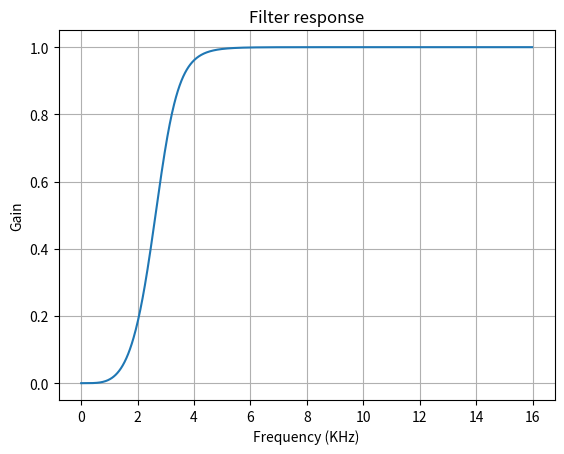
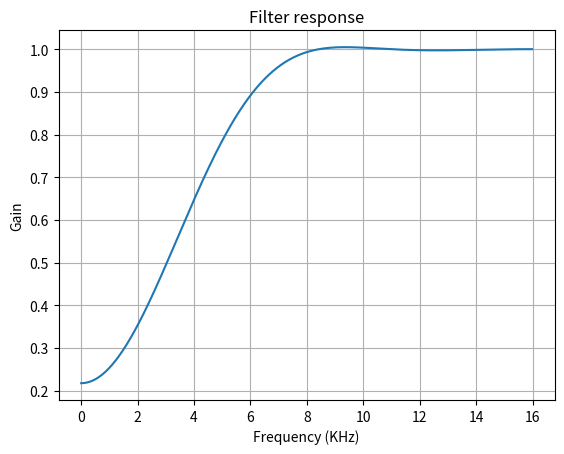
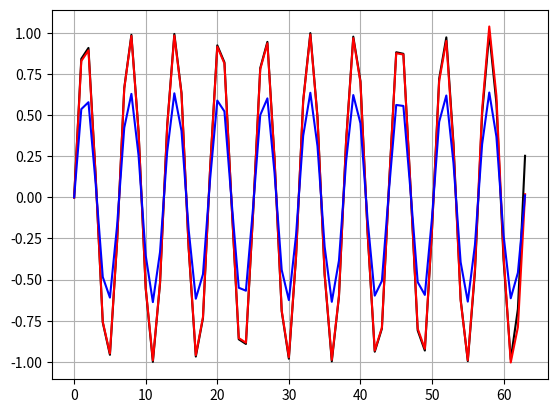

Python code for these plots, in order:
# utils for evaluation
# [redacted]
# 2019-07-01
import numpy as np
import pandas as pd
import scipy.sparse.linalg as sla
from scipy import signal
from scipy import sparse
import matplotlib.pyplot as plt


def ktb_parameter():
    """
    calculate parameters for KTB2019

    Ka 35 GHz
    delta_r = 1.875m
    delta_r = c/2B, fs = 2*B = c/delta_r, delta_fs = fs/N
    """
    n_fasttime = 320  # 319
    fc = 35e9  # 35G
    delta_r = 1.875  # range resolution
    c = 3e8  # 2.99792e8
    bw = c / (delta_r * 2)
    fs = bw  # 2*bw
    delta_fs = fs / n_fasttime

    # how many time fc folded when sampled at fs
    k_mid = np.floor((fc - fs/2)/fs)
    k_mid = np.max([0, k_mid])

    # the location of fc (folded by sampling fs) at fasttime samples
    # n_fc = np.round(n_fasttime*fc/fs - (k_mid + 0.5)*n_fasttime)
    n_fc = np.round((fc - fs/2) % fs / delta_fs)
    n_fc = np.min([n_fasttime, np.max([0, n_fc])])

    par = dict()
    par['fc'] = fc
    par['delta_fs'] = delta_fs
    par['k_mid'] = k_mid
    par['n_fc'] = n_fc
    par['n_fasttime'] = n_fasttime

    return par


def butter_highpass_filter(data, lowcut, fs, order=4, plot=False):
    """butterworth highpass filter"""
    nyq = 0.5 * fs
    low = lowcut / nyq
    b, a = signal.butter(order, [low], btype='highpass')
    y = signal.filtfilt(b, a, data)
    # y = signal.lfilter(b, a, data)

    if plot:
        plot_filter(b, a, fs=fs)

    return y


def fir_highpass(x, lowcut, fs, numtaps=11, plot=False):
    """fir highpass filter"""
    hb = signal.firwin(numtaps, cutoff=lowcut, fs=fs, pass_zero=False,
                       window='hann')
    y = signal.filtfilt(hb, 1, x)

    if plot:
        plot_filter(hb, 1, fs=fs)

    return y


def butter_bandpass_filter(data, lowcut, highcut, fs, order=4, plot=False):
    """butterworth filter"""
    nyq = 0.5 * fs
    low = lowcut / nyq
    high = highcut / nyq
    b, a = signal.butter(order, [low, high], btype='bandpass')
    y = signal.lfilter(b, a, data)

    if plot:
        plot_filter(b, a, fs=fs)

    return y


def plot_filter(b, a, fs=1):
    """visualize filter response"""
    w, h = signal.freqz(b, a, worN=1000)
    w = w / 1e3  # change to KHz
    fig = plt.figure()
    ax = fig.add_subplot(111)
    ax.plot((fs * 0.5 / np.pi) * w, abs(h))
    ax.set_xlabel('Frequency (KHz)')
    ax.set_ylabel('Gain')
    ax.grid(True)
    ax.set_title('Filter response')


def hp_filter(X, lamb=10000, missing_data=True):
    """
    HP filtering, using sparse algos. Missing data are filled with 'ffill'.
    """
    if missing_data:
        dx = pd.DataFrame(X)
        # dx = dx.fillna(method='pad')
        dx = dx.interpolate(method='nearest')
    else:
        dx = X
    w = np.size(X, 0)
    b = [[1]*w, [-2]*w, [1]*w]
    D = sparse.spdiags(b, [0, 1, 2], w-2, w)
    I_mat = sparse.eye(w)
    B = (I_mat + lamb*(D.transpose()*D))
    return sla.dsolve.spsolve(B, dx)


def sinc_interp(x, s, u):
    """
    Interpolates x, sampled at "s" instants
    Output y is sampled at "u" instants ("u" for "upsampled")

    from Matlab:
    http://phaseportrait.blogspot.com/2008/06/sinc-interpolation-in-matlab.html
    """

    if len(x) != len(s):
        raise(Exception, 'x and s must be the same length')

    # Find the period
    T = s[1] - s[0]

    sinc_mat = np.tile(u, (len(s), 1)) - np.tile(s[:, np.newaxis], (1, len(u)))
    y = np.dot(x, np.sinc(sinc_mat/T))

    return y


def clutter_intensity_function(pos, lc, surveillance_region):
    '''
    Clutter intensity function,
    with uniform distribution through the surveillance region, see pg. 8
    :param pos:
    :param lc:
    :param surveillance_region:
    '''
    if surveillance_region[0, 0] <= pos[0] <= surveillance_region[0, 1] and \
       surveillance_region[1, 0] <= pos[1] <= surveillance_region[1, 1]:

        return lc / ((surveillance_region[0, 1] - surveillance_region[0, 0]) *
                     (surveillance_region[1, 1] - surveillance_region[1, 0]))
    else:
        return 0


def z_in_region(z, region):
    '''
    test if z is in the volume
    '''
    bool_test = [region[i][0] <= zi <= region[i][1] for i, zi in enumerate(z)]

    if(sum(bool_test) == len(z)):
        return 1.0
    else:
        return 0.0


def volume(region):
    """return the volume of region"""
    v = np.prod(region[:, 1] - region[:, 0])

    return v


def clutter_intensity(z, lc, region):
    return lc * z_in_region(z, region) / volume(region)


def true_tracks_plots(targets_birth_time, targets_death_time, targets_tracks,
                      delta):
    for_plot = {}
    for i, birth in enumerate(targets_birth_time):
        brojac = birth
        x = []
        y = []
        time = []
        for state in targets_tracks[i]:
            x.append(state[0])
            y.append(state[1])
            time.append(brojac)
            brojac += delta
        for_plot[i] = (time, x, y)

    return for_plot


def extract_position_collection(x_set):
    """
    [not used] extract rx, ry state estimates
    """
    pos = []
    for xi in x_set:
        x = []
        for state in xi:
            x.append(state[0:2])
        pos.append(x)
    return pos


def set2plot(x_set, delta):
    """
    x_set is a n_frame x (n x states) list
    extract all the states, named x, y in original implementation and time.
    """
    time = []
    x = []
    y = []
    k = 0
    for xi in x_set:
        for state in xi:
            x.append(state[0])
            y.append(state[1])
            time.append(k)
        k += delta
    return time, x, y


if __name__ == "__main__":
    lowcut = 3e3
    fs = 32e3
    plot = True

    x = np.sin(2*np.pi*5.1e3*np.arange(64)/32e3)
    xf = butter_highpass_filter(x, lowcut, fs, order=4, plot=plot)
    yf = fir_highpass(x, lowcut, fs, plot=plot)

    fig = plt.figure()
    ax = fig.add_subplot(111)
    ax.plot(x, '-k')
    ax.plot(xf, '-r')
    ax.plot(yf, '-b')
    ax.grid(True)
